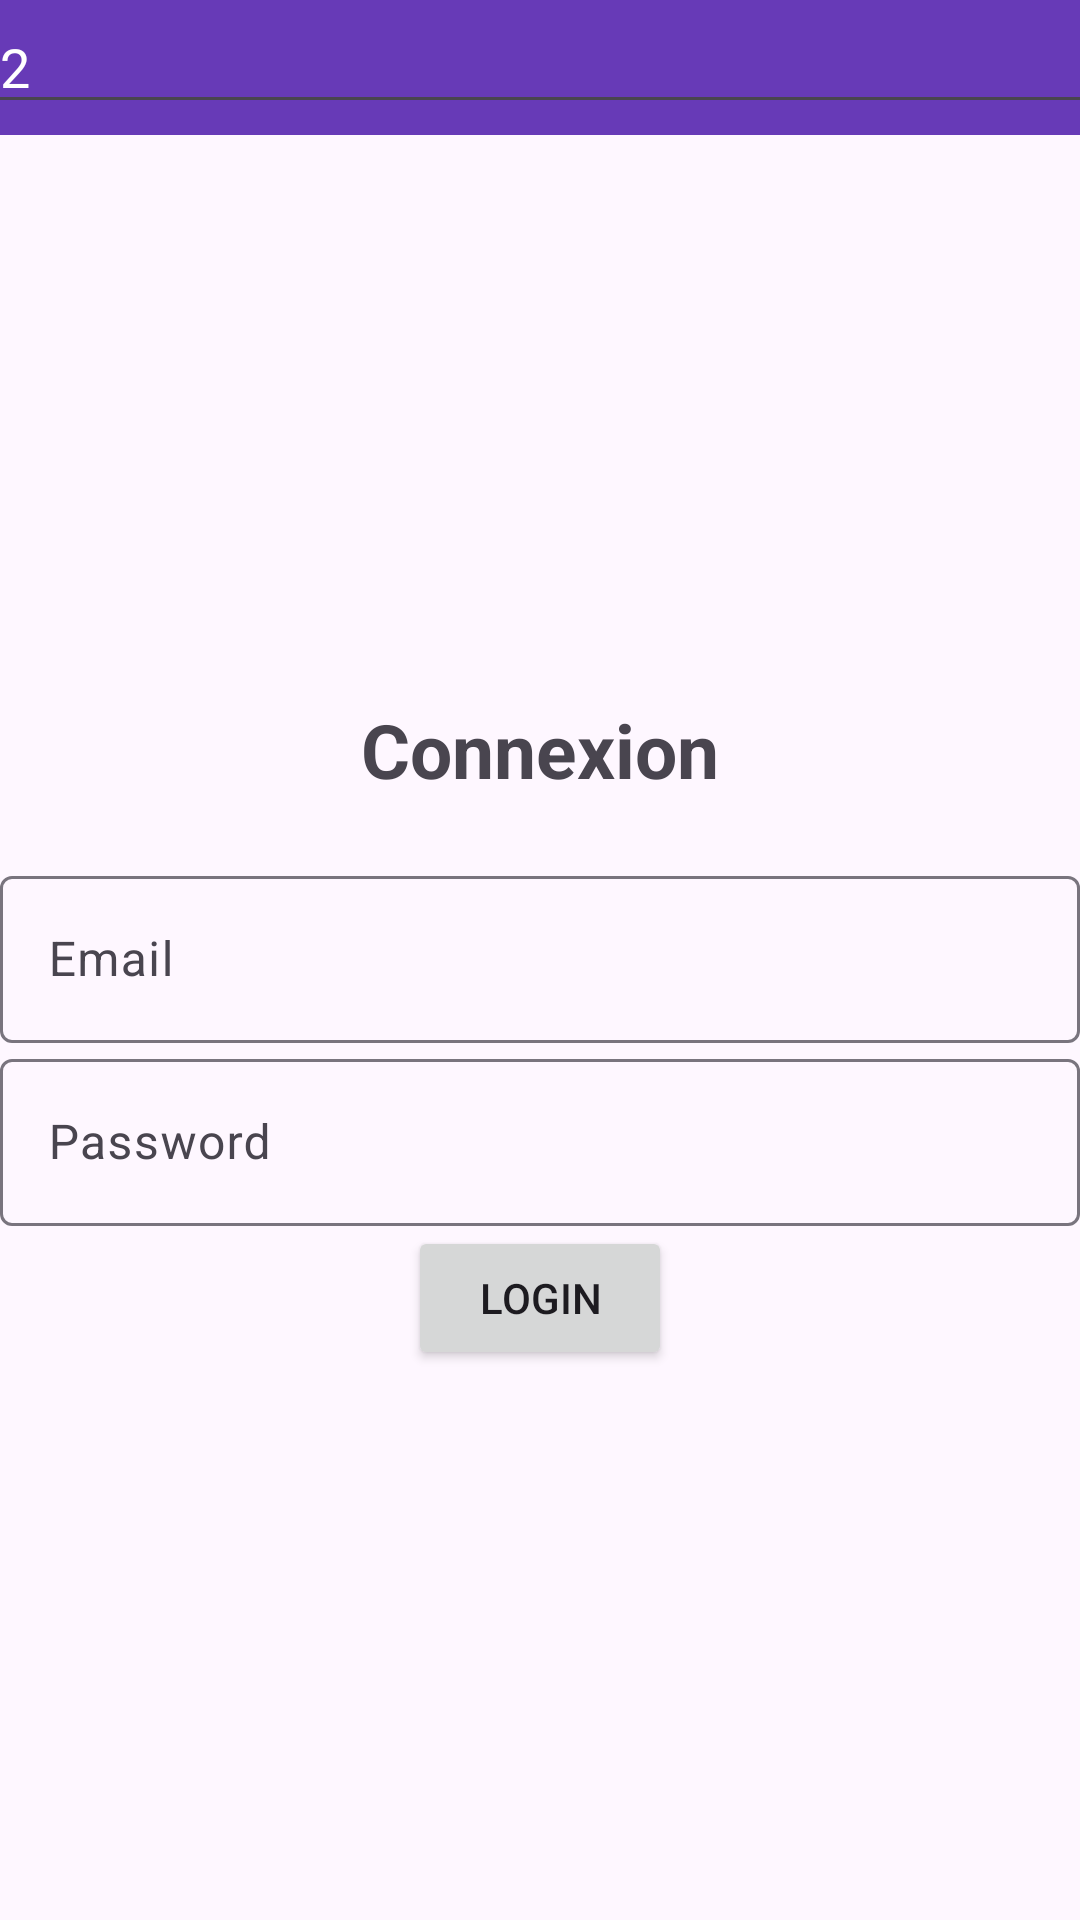

Reconstruct the res/layout file that produces this screen, plus the resources it refers to.
<!-- AndroidManifest.xml: application theme Theme.Material3.Light -->
<!-- res/layout/activity_login.xml -->
<?xml version="1.0" encoding="utf-8"?>
<LinearLayout xmlns:android="http://schemas.android.com/apk/res/android"
    xmlns:app="http://schemas.android.com/apk/res-auto"
    xmlns:tools="http://schemas.android.com/tools"
    android:layout_width="match_parent"
    android:layout_height="match_parent"
    android:orientation="vertical"
    android:gravity="center_horizontal"
    tools:context=".Login">

    <LinearLayout
        android:id="@+id/linearLayout3"
        android:layout_width="412dp"
        android:layout_height="45dp"
        android:background="#673AB7"
        android:orientation="horizontal">

        <EditText
            android:id="@+id/editTextText2"
            android:layout_width="wrap_content"
            android:layout_height="wrap_content"
            android:layout_weight="1"
            android:ems="10"
            android:inputType="text"
            android:text="TP2"
            android:textColor="#FFFFFF" />
    </LinearLayout>

    <ImageView
        android:id="@+id/imageView2"
        android:layout_width="410dp"
        android:layout_height="108dp"
        android:src="@drawable/wpiumtk3"
        android:scaleType="centerCrop"
        android:layout_marginBottom="80dp"/>

    <TextView
        android:text="@string/connexion"
        android:textSize="25sp"
        android:textStyle="bold"
        android:gravity="center"
        android:layout_marginBottom="20dp"
        android:layout_width="match_parent"
        android:layout_height="wrap_content"/>

    <com.google.android.material.textfield.TextInputLayout
        android:layout_width="match_parent"
        android:layout_height="wrap_content">
        <com.google.android.material.textfield.TextInputEditText
            android:id="@+id/email"
            android:hint="@string/email"
            android:layout_width="match_parent"
            android:layout_height="wrap_content"/>

    </com.google.android.material.textfield.TextInputLayout>

    <com.google.android.material.textfield.TextInputLayout
        android:layout_width="match_parent"
        android:layout_height="wrap_content">
        <com.google.android.material.textfield.TextInputEditText
            android:id="@+id/password"
            android:hint="@string/password"
            android:layout_width="match_parent"
            android:layout_height="wrap_content"/>

    </com.google.android.material.textfield.TextInputLayout>

    <ProgressBar
        android:id="@+id/progressBar"
        android:visibility="gone"
        android:layout_width="wrap_content"
        android:layout_height="wrap_content"/>

    <Button
        android:id="@+id/btn_login"
        android:text="@string/login"
        android:layout_width="wrap_content"
        android:layout_height="wrap_content" />



</LinearLayout>
<!-- resources referenced by this layout -->
<resources>
  <string name="connexion">Connexion</string>
  <string name="email">Email</string>
  <string name="login">Login</string>
  <string name="password">Password</string>
</resources>
